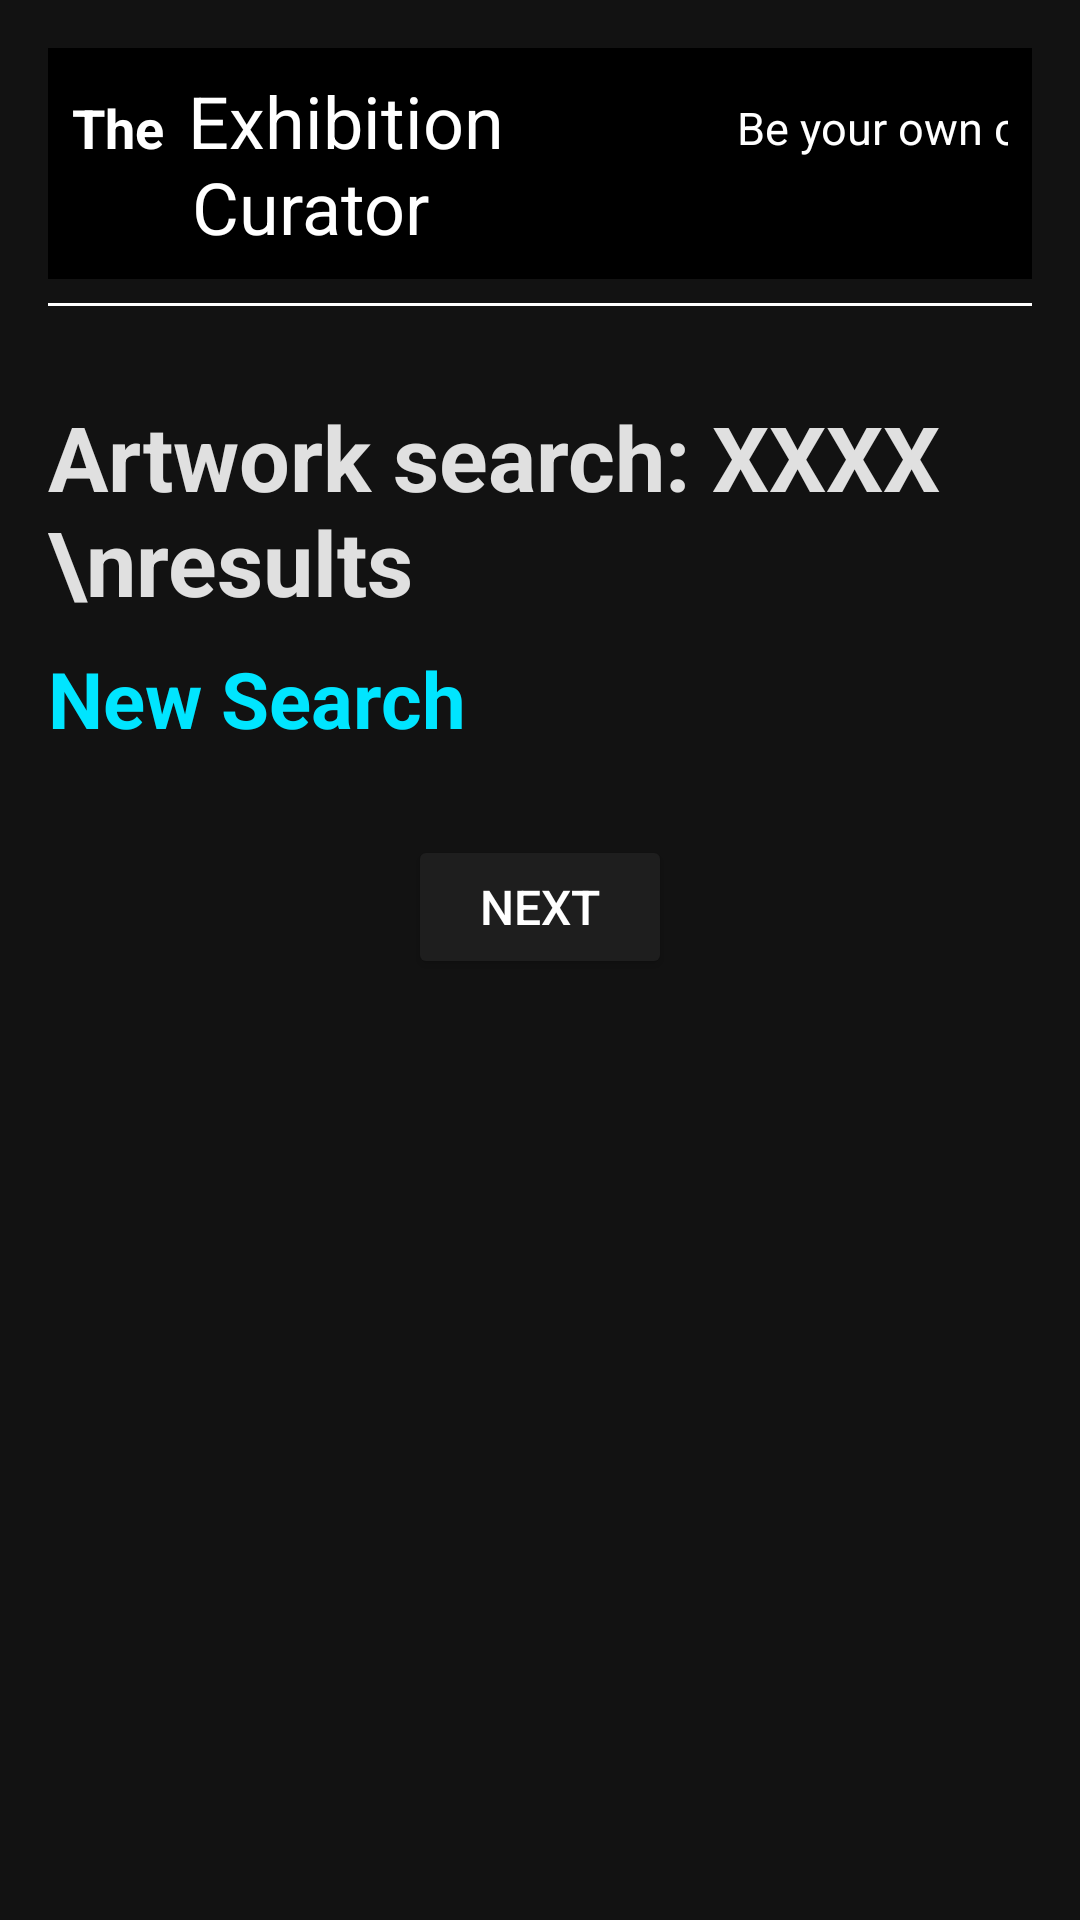

Produce the Android XML layout that renders to this screen, including the resource entries it uses.
<!-- AndroidManifest.xml: application theme Theme.Exhibitioncuratorandroid -->
<!-- res/layout/fragment_artworks.xml -->
<?xml version="1.0" encoding="utf-8"?>
<androidx.constraintlayout.widget.ConstraintLayout xmlns:android="http://schemas.android.com/apk/res/android"
    android:layout_width="match_parent"
    android:layout_height="match_parent"
    android:background="@color/background_black"
    android:padding="16dp">

    
    <ScrollView
        android:layout_width="match_parent"
        android:layout_height="match_parent"
        android:fillViewport="true">

        <LinearLayout
            android:layout_width="match_parent"
            android:layout_height="wrap_content"
            android:orientation="vertical">

            
            <include layout="@layout/header_layout"/>

            
            <View
                android:layout_width="match_parent"
                android:layout_height="1dp"
                android:background="@color/white"
                android:layout_marginTop="8dp"
                android:layout_marginBottom="30dp"/>

            
            <TextView
                android:id="@+id/artwork_results_title"
                android:layout_width="match_parent"
                android:layout_height="wrap_content"
                android:text="Artwork search: XXXX \nresults"
                android:textSize="30sp"
                android:textStyle="bold"
                android:textColor="@color/text_light_gray"
                android:gravity="start"
                android:layout_marginBottom="8dp"/>

            
            <TextView
                android:id="@+id/new_search"
                android:layout_width="wrap_content"
                android:layout_height="wrap_content"
                android:text="@string/artworks_new_search_button"
                android:textSize="26sp"
                android:textColor="@color/accent_cyan"
                android:textStyle="bold"
                android:layout_marginBottom="12dp"
                android:clickable="true"
                android:focusable="true"
                android:foreground="?attr/selectableItemBackground"
                android:background="?attr/selectableItemBackgroundBorderless"
               />


            
            <LinearLayout
                android:id="@+id/artwork_list_container"
                android:layout_width="match_parent"
                android:layout_height="wrap_content"
                android:orientation="vertical"
                />

            
            <LinearLayout
                android:layout_width="match_parent"
                android:layout_height="wrap_content"
                android:orientation="horizontal"
                android:gravity="center"
                android:layout_marginTop="16dp">

                <Button
                    android:id="@+id/prev_page_button"
                    android:layout_width="wrap_content"
                    android:layout_height="wrap_content"
                    android:text="Previous"
                    android:textSize="16sp"
                    android:backgroundTint="@color/grey_near_black"
                    android:textColor="@color/text_white"
                    android:layout_marginEnd="16dp"
                    android:visibility="gone"/>

                <Button
                    android:id="@+id/next_page_button"
                    android:layout_width="wrap_content"
                    android:layout_height="wrap_content"
                    android:text="Next"
                    android:textSize="16sp"
                    android:backgroundTint="@color/grey_near_black"
                    android:textColor="@color/text_white"/>
            </LinearLayout>
        </LinearLayout>
    </ScrollView>
</androidx.constraintlayout.widget.ConstraintLayout>
<!-- res/layout/header_layout.xml (included above) -->
<?xml version="1.0" encoding="utf-8"?>
<LinearLayout
    xmlns:android="http://schemas.android.com/apk/res/android"
    android:layout_width="match_parent"
    android:layout_height="wrap_content"
    android:orientation="horizontal"
    android:background="@android:color/black"
    android:padding="8dp"
    android:gravity="center_vertical">

    
    <LinearLayout
        android:layout_width="0dp"
        android:layout_height="wrap_content"
        android:layout_weight="1"
        android:orientation="vertical">

        <LinearLayout
            android:layout_width="wrap_content"
            android:layout_height="wrap_content"
            android:orientation="horizontal">

            
            <TextView
                android:id="@+id/text_the"
                android:layout_width="wrap_content"
                android:layout_height="wrap_content"
                android:text="The"
                android:textSize="18sp"
                android:textColor="@android:color/white"
                android:textStyle="bold"
                android:layout_marginEnd="8dp"/>

            
            <TextView
                android:id="@+id/text_exhibition"
                android:layout_width="wrap_content"
                android:layout_height="wrap_content"
                android:text="Exhibition"
                android:textSize="24sp"
                android:textColor="@android:color/white"/>
        </LinearLayout>

        
        <TextView
            android:id="@+id/text_curator"
            android:layout_width="wrap_content"
            android:layout_height="wrap_content"
            android:text="Curator"
            android:textSize="24sp"
            android:textColor="@android:color/white"
            android:layout_marginTop="-4dp"
            android:layout_marginStart="40dp"/>
    </LinearLayout>

    
    <TextView
        android:id="@+id/text_slogan"
        android:layout_width="wrap_content"
        android:layout_height="wrap_content"
        android:text="Be your own curator.\nCreate your collection."
        android:textSize="15sp"
        android:textColor="@android:color/white"
        android:textAlignment="viewEnd"
        android:gravity="end"
        android:lineSpacingExtra="6dp"
        android:layout_marginStart="16dp"
        android:layout_marginEnd="8dp"/>
</LinearLayout>
<!-- resources referenced by this layout -->
<resources>
  <color name="accent_cyan">#00E5FF</color>
  <color name="background_black">#121212</color>
  <color name="grey_near_black">#1E1E1E</color>
  <color name="text_light_gray">#E0E0E0</color>
  <color name="text_white">#FFFFFF</color>
  <color name="white">#FFFFFFFF</color>
  <string name="artworks_new_search_button">New Search</string>
  <style name="Theme.Exhibitioncuratorandroid" parent="Theme.MaterialComponents.DayNight.NoActionBar">
          
          <item name="colorPrimary">@color/purple_500</item>
          <item name="colorPrimaryVariant">@color/purple_700</item>
          <item name="colorOnPrimary">@color/white</item>
          
          <item name="colorSecondary">@color/teal_200</item>
          <item name="colorSecondaryVariant">@color/teal_700</item>
          <item name="colorOnSecondary">@color/black</item>
          
          <item name="android:statusBarColor">?attr/colorPrimaryVariant</item>
          
      </style>
  <color name="purple_500">#FF6200EE</color>
  <color name="purple_700">#FF3700B3</color>
  <color name="teal_200">#FF03DAC5</color>
  <color name="teal_700">#FF018786</color>
  <color name="black">#FF000000</color>
</resources>
